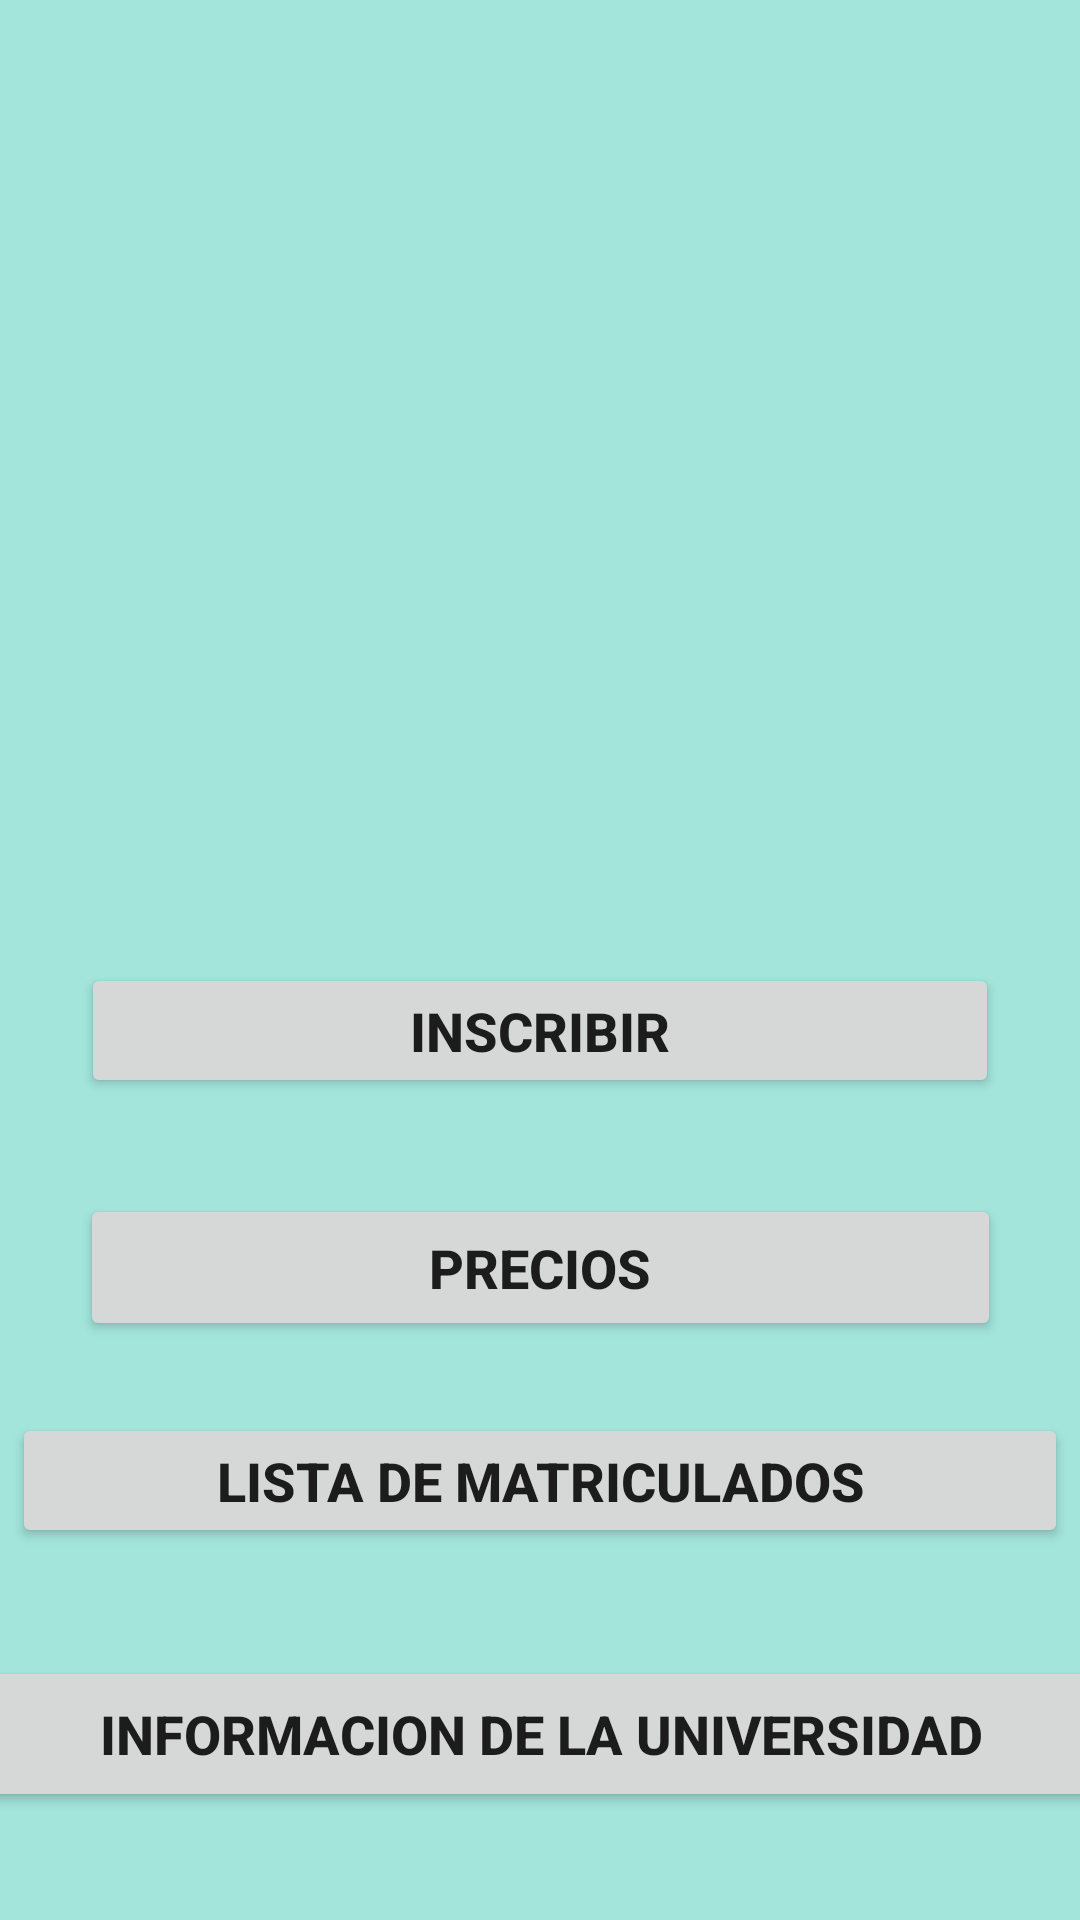

Here is an Android app screen rendered from its layout file. Give the layout XML and the strings, colors and styles it references.
<!-- AndroidManifest.xml: application theme Theme.AyalaStudents -->
<!-- res/layout/activity_menu_uni.xml -->
<?xml version="1.0" encoding="utf-8"?>
<androidx.constraintlayout.widget.ConstraintLayout xmlns:android="http://schemas.android.com/apk/res/android"
    xmlns:app="http://schemas.android.com/apk/res-auto"
    xmlns:tools="http://schemas.android.com/tools"
    android:background="@color/pastel"
    android:layout_width="match_parent"
    android:layout_height="match_parent"
    tools:context=".MenuUni">

    <ImageView
        android:id="@+id/logo"
        android:layout_width="match_parent"
        android:layout_height="wrap_content"
        android:layout_marginBottom="12dp"
        android:src="@drawable/logon"
        app:layout_constraintBottom_toTopOf="@+id/Inscripcion"
        app:layout_constraintEnd_toEndOf="parent"
        app:layout_constraintStart_toStartOf="parent"
        app:layout_constraintTop_toTopOf="parent"
        tools:ignore="MissingConstraints"></ImageView>

    <Button
        android:id="@+id/Inscripcion"
        android:layout_width="306dp"
        android:layout_height="45dp"
        android:layout_marginBottom="32dp"
        android:text="Inscribir"
        android:textSize="18dp"
        android:textStyle="bold"
        app:layout_constraintBottom_toTopOf="@+id/Precios"
        app:layout_constraintEnd_toEndOf="parent"
        app:layout_constraintStart_toStartOf="parent"
        tools:ignore="MissingConstraints"></Button>

    <Button
        android:id="@+id/Precios"
        android:layout_width="307dp"
        android:layout_height="49dp"
        android:layout_marginBottom="24dp"
        android:text="Precios"
        android:textSize="18dp"
        android:textStyle="bold"
        app:layout_constraintBottom_toTopOf="@+id/Lista"
        app:layout_constraintEnd_toEndOf="parent"
        app:layout_constraintStart_toStartOf="parent"
        tools:ignore="MissingConstraints"></Button>

    <Button
        android:id="@+id/Lista"
        android:layout_width="352dp"
        android:layout_height="45dp"
        android:layout_marginBottom="36dp"
        android:text="Lista de Matriculados"
        android:textSize="18dp"
        android:textStyle="bold"
        app:layout_constraintBottom_toTopOf="@+id/info"
        app:layout_constraintEnd_toEndOf="parent"
        app:layout_constraintStart_toStartOf="parent"
        tools:ignore="MissingConstraints"></Button>

    <Button
        android:id="@+id/info"
        android:layout_width="384dp"
        android:layout_height="52dp"
        android:layout_marginBottom="36dp"
        android:text="Informacion de la Universidad"
        android:textSize="18dp"
        android:textStyle="bold"
        app:layout_constraintBottom_toBottomOf="parent"
        app:layout_constraintEnd_toEndOf="parent"
        app:layout_constraintStart_toStartOf="parent"
        tools:ignore="MissingConstraints"></Button>

</androidx.constraintlayout.widget.ConstraintLayout>
<!-- resources referenced by this layout -->
<resources>
  <color name="pastel">#7C43CAB6</color>
  <style name="Theme.AyalaStudents" parent="Theme.MaterialComponents.DayNight.DarkActionBar">
          
          <item name="colorPrimary">@color/purple_500</item>
          <item name="colorPrimaryVariant">@color/purple_700</item>
          <item name="colorOnPrimary">@color/white</item>
          
          <item name="colorSecondary">@color/teal_200</item>
          <item name="colorSecondaryVariant">@color/teal_700</item>
          <item name="colorOnSecondary">@color/black</item>
          
          <item name="android:statusBarColor">?attr/colorPrimaryVariant</item>
          
      </style>
  <color name="purple_500">#FF6200EE</color>
  <color name="purple_700">#FF3700B3</color>
  <color name="white">#FFFFFFFF</color>
  <color name="teal_200">#FF03DAC5</color>
  <color name="teal_700">#FF018786</color>
  <color name="black">#FF000000</color>
</resources>
